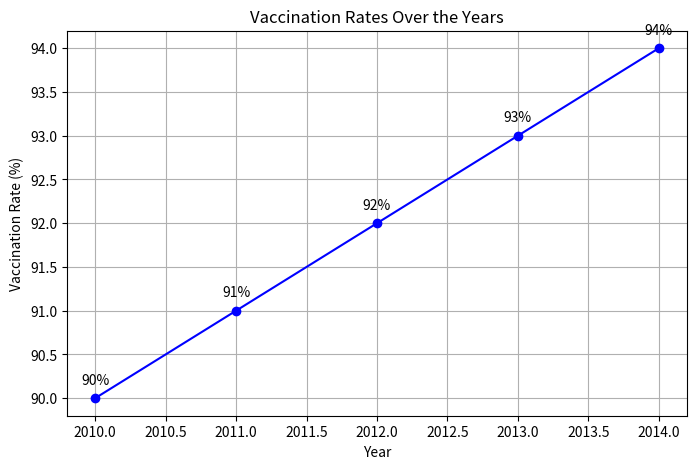

This chart was generated by the following Python code:


import matplotlib.pyplot as plt

# Example data: Vaccination rates by year
years = [2010, 2011, 2012, 2013, 2014]
vaccination_rates = [90, 91, 92, 93, 94]

# Create a line chart to visualize vaccination rates over the years
plt.figure(figsize=(8, 5))
plt.plot(years, vaccination_rates, marker='o', linestyle='-', color='b')
plt.title('Vaccination Rates Over the Years')
plt.xlabel('Year')
plt.ylabel('Vaccination Rate (%)')
plt.grid(True)

# Add labels to data points
for i in range(len(years)):
    plt.annotate(f'{vaccination_rates[i]}%', (years[i], vaccination_rates[i]), textcoords="offset points", xytext=(0,10), ha='center')

# Save or display the chart
plt.savefig('vaccination_rates.png')  # Save the chart as an image
plt.show()  # Display the chart

# You can also add code to share the chart on a website or social media platform
